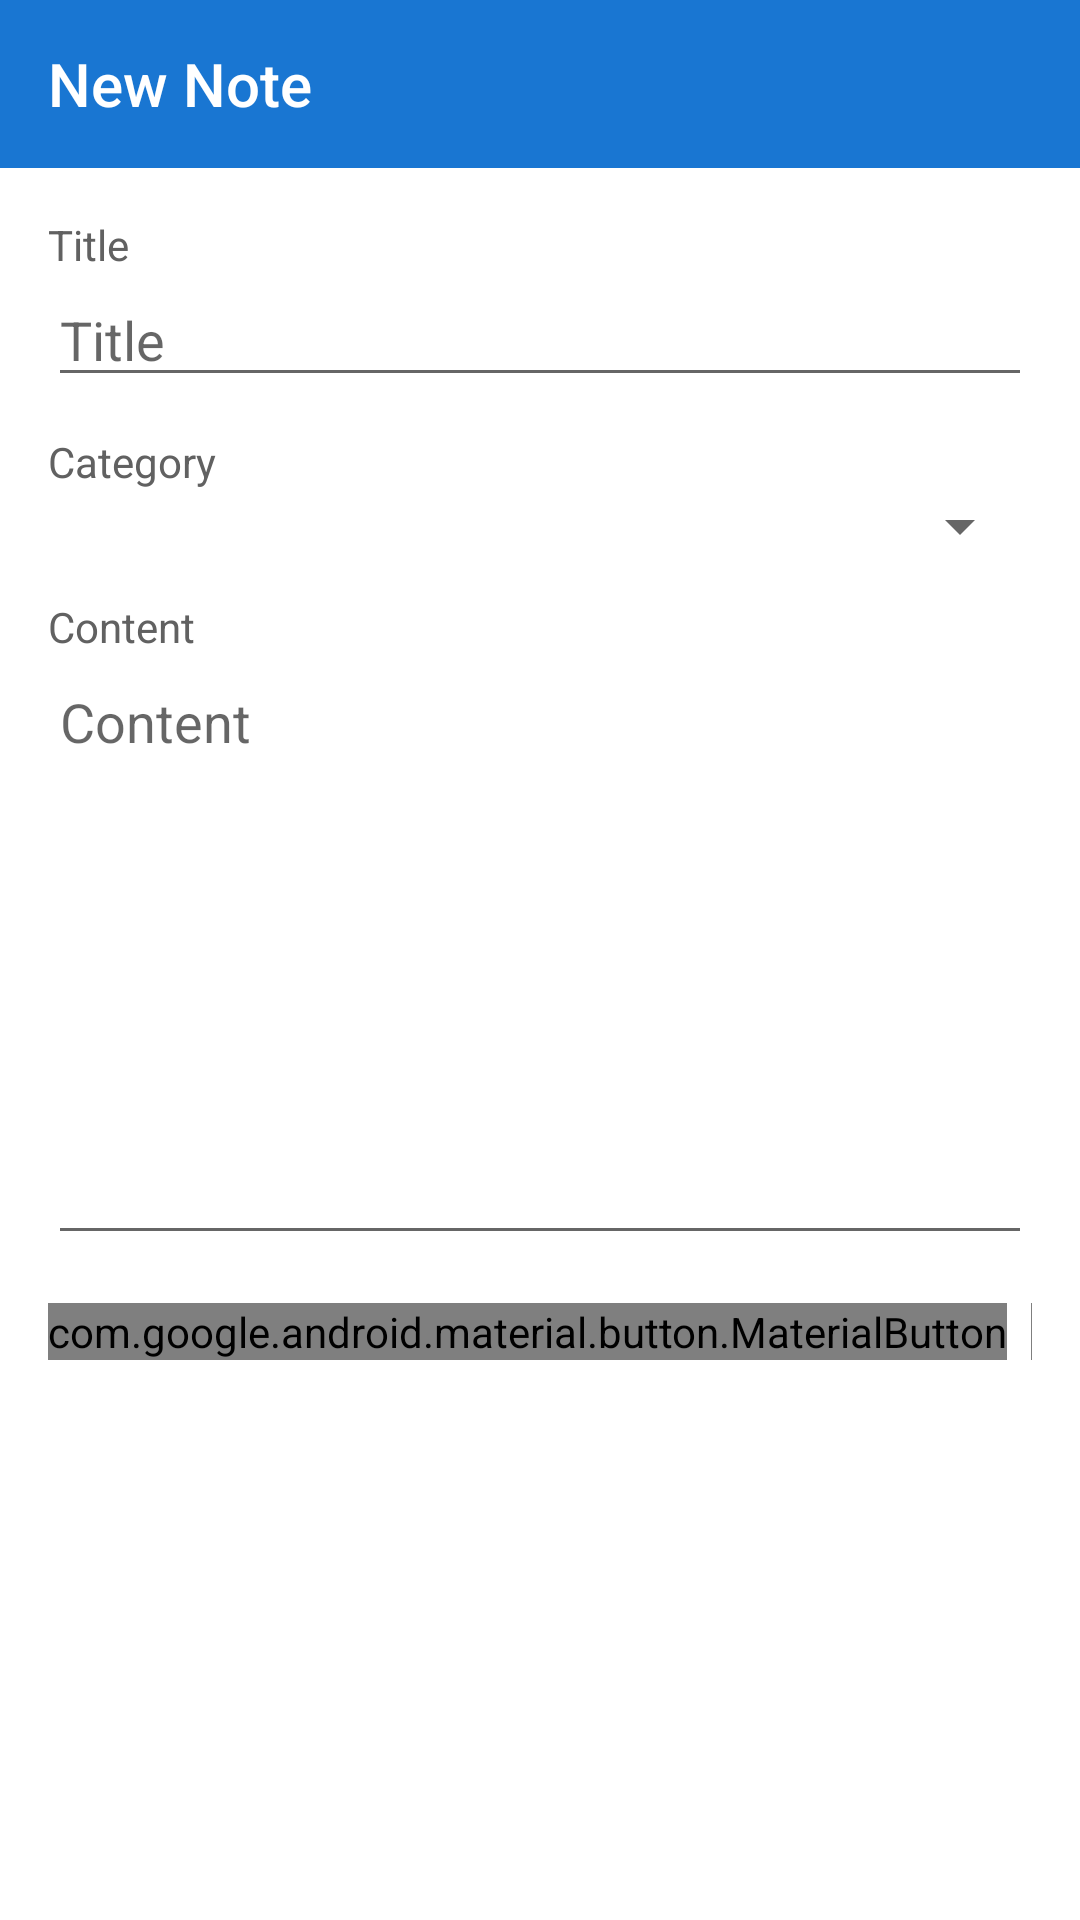

Produce the Android XML layout that renders to this screen, including the resource entries it uses.
<!-- AndroidManifest.xml: application theme Theme_NoteOrganizer -->
<!-- res/layout/activity_edit_note.xml -->
<?xml version="1.0" encoding="utf-8"?>
<LinearLayout xmlns:android="http://schemas.android.com/apk/res/android"
    xmlns:app="http://schemas.android.com/apk/res-auto"
    android:orientation="vertical"
    android:layout_width="match_parent"
    android:layout_height="match_parent">

    <androidx.appcompat.widget.Toolbar
        android:id="@+id/toolbar"
        android:background="@color/colorPrimary"
        android:layout_width="match_parent"
        android:layout_height="?attr/actionBarSize"
        app:title="@string/title_new_note"
        app:titleTextColor="@android:color/white" />

    <ScrollView
        android:layout_width="match_parent"
        android:layout_height="match_parent"
        android:padding="16dp">

        <LinearLayout
            android:orientation="vertical"
            android:layout_width="match_parent"
            android:layout_height="wrap_content">

            <TextView
                android:text="@string/label_title"
                android:textColor="@color/textSecondary"
                android:layout_width="wrap_content"
                android:layout_height="wrap_content"/>

            <EditText
                android:id="@+id/input_title"
                android:layout_width="match_parent"
                android:layout_height="wrap_content"
                android:hint="@string/label_title" />

            <TextView
                android:layout_marginTop="12dp"
                android:text="@string/label_category"
                android:textColor="@color/textSecondary"
                android:layout_width="wrap_content"
                android:layout_height="wrap_content"/>

            <Spinner
                android:id="@+id/spinner_category"
                android:layout_width="match_parent"
                android:layout_height="wrap_content" />

            <TextView
                android:layout_marginTop="12dp"
                android:text="@string/label_content"
                android:textColor="@color/textSecondary"
                android:layout_width="wrap_content"
                android:layout_height="wrap_content"/>

            <EditText
                android:id="@+id/input_content"
                android:layout_width="match_parent"
                android:layout_height="200dp"
                android:gravity="top"
                android:hint="@string/label_content"
                android:inputType="textMultiLine"
                android:overScrollMode="always" />

            <LinearLayout
                android:layout_marginTop="16dp"
                android:layout_width="match_parent"
                android:layout_height="wrap_content"
                android:orientation="horizontal">

                <View
                    android:layout_width="0dp"
                    android:layout_height="1dp"
                    android:layout_weight="1"/>

                <com.google.android.material.button.MaterialButton
                    android:id="@+id/btn_delete"
                    style="?attr/materialButtonOutlinedStyle"
                    android:text="@string/action_delete"
                    android:layout_marginEnd="8dp"
                    android:layout_width="wrap_content"
                    android:layout_height="wrap_content" />

                <com.google.android.material.button.MaterialButton
                    android:id="@+id/btn_save"
                    android:text="@string/action_save"
                    app:backgroundTint="@color/colorAccent"
                    android:textColor="@color/colorOnAccent"
                    android:layout_width="wrap_content"
                    android:layout_height="wrap_content" />
            </LinearLayout>
        </LinearLayout>
    </ScrollView>
</LinearLayout>
<!-- resources referenced by this layout -->
<resources>
  <color name="colorAccent">#FFCA28</color>
  <color name="colorOnAccent">#000000</color>
  <color name="colorPrimary">#1976D2</color>
  <color name="textSecondary">#616161</color>
  <string name="action_delete">Delete</string>
  <string name="action_save">Save</string>
  <string name="label_category">Category</string>
  <string name="label_content">Content</string>
  <string name="label_title">Title</string>
  <string name="title_new_note">New Note</string>
  <style name="Theme_NoteOrganizer" parent="Theme.NoteOrganizer.Base" />
  <style name="Theme.NoteOrganizer.Base" parent="Theme.AppCompat.Light.NoActionBar">
          <item name="colorPrimary">@color/colorPrimary</item>
          <item name="colorPrimaryDark">@color/colorPrimaryDark</item>
          <item name="colorAccent">@color/colorAccent</item>
          <item name="android:statusBarColor">@color/colorPrimaryDark</item>
          <item name="android:navigationBarColor">@color/colorPrimary</item>
          <item name="android:windowBackground">@color/colorBackground</item>
          <item name="toolbarStyle">@style/Widget.AppCompat.Toolbar</item>
      </style>
  <color name="colorPrimaryDark">#115293</color>
  <color name="colorBackground">#FFFFFF</color>
</resources>
